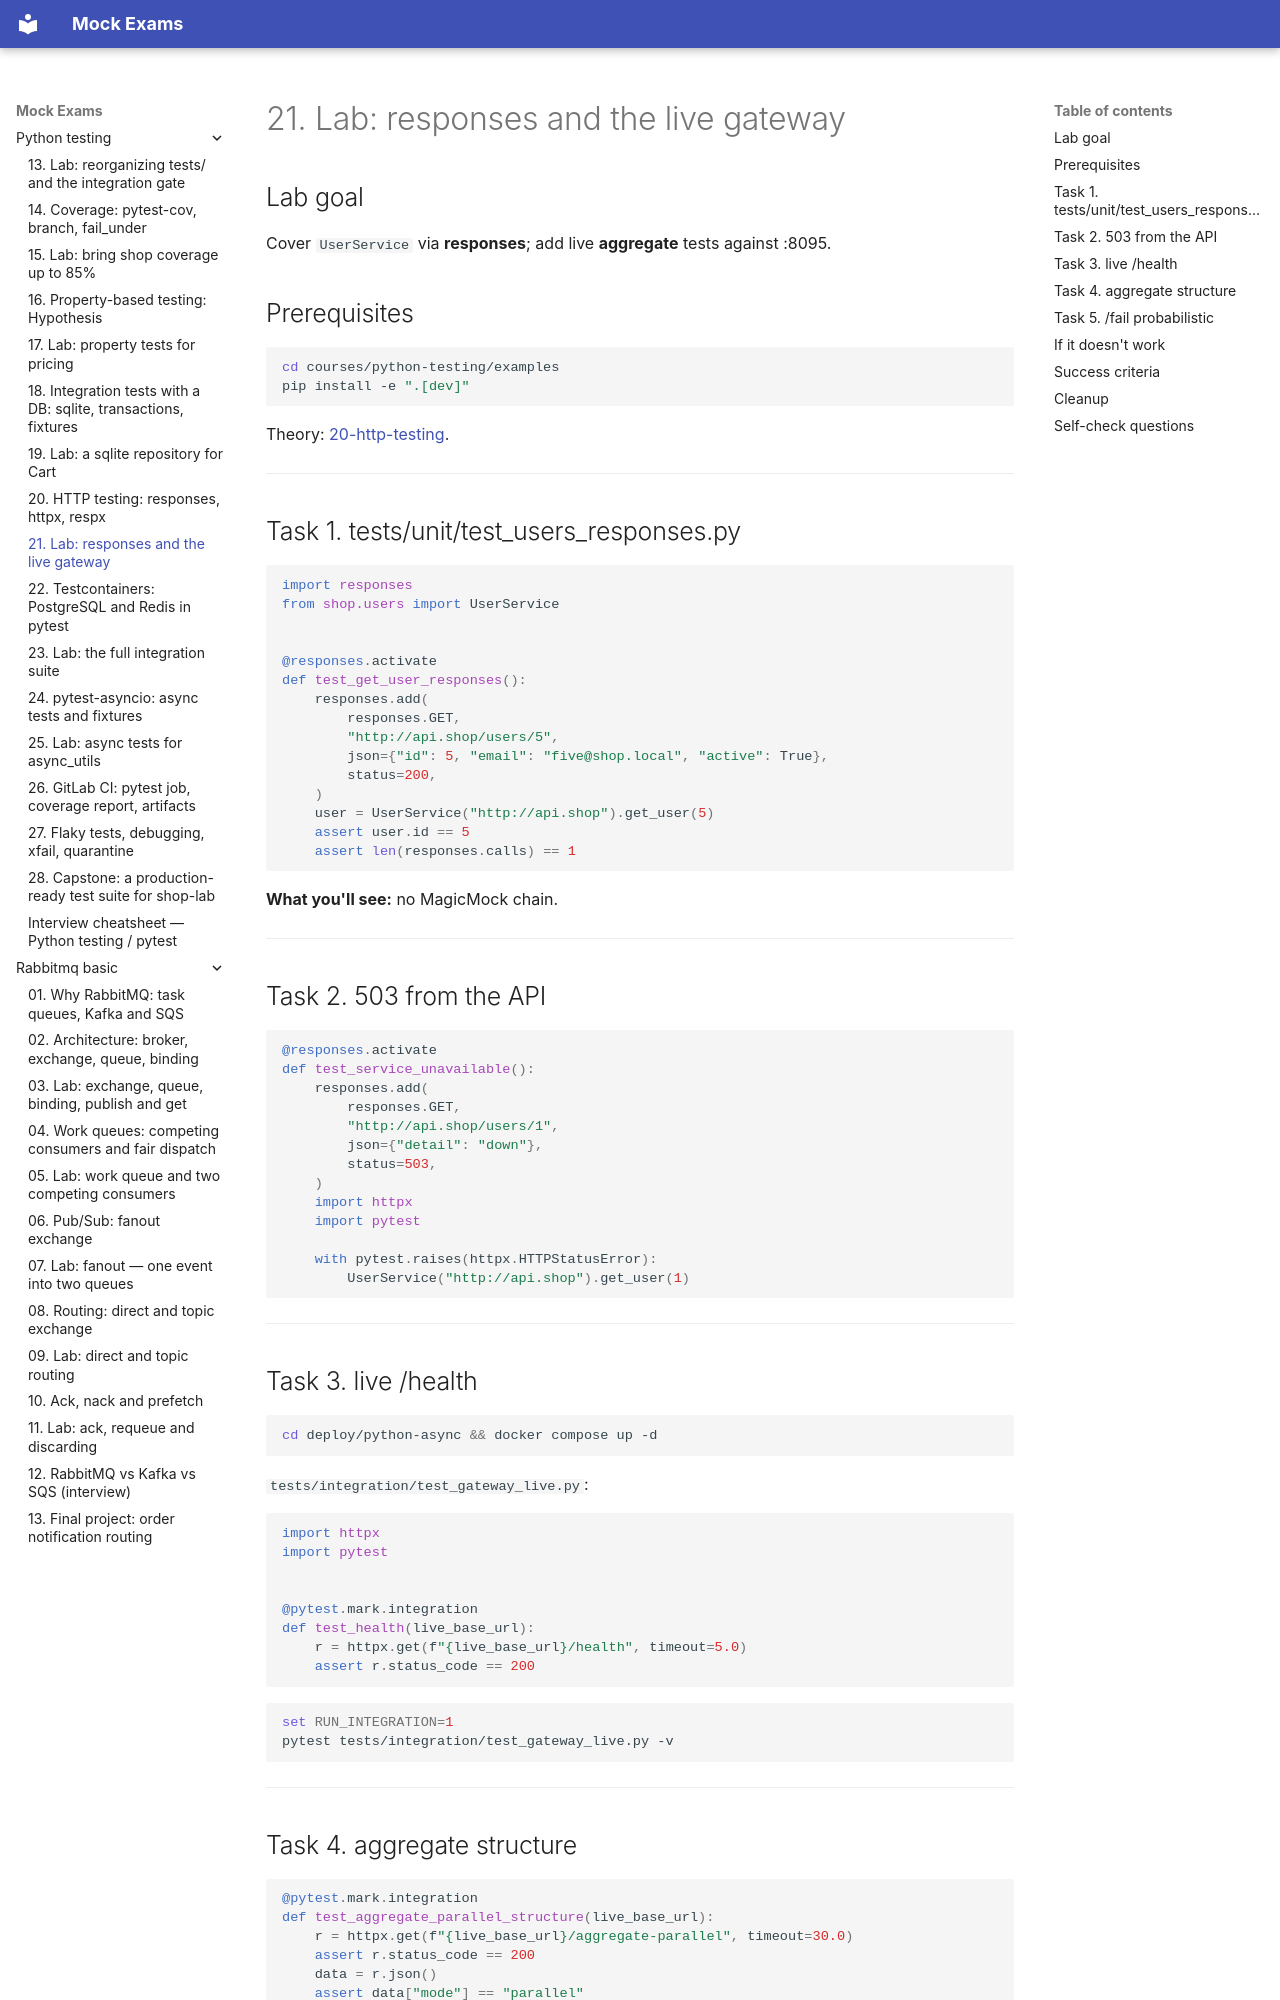

repository: FedorArbuzov/mock-exams · page: python-testing/21-lab-http-mocks/index.html · generator: mkdocs

# 21. Lab: responses and the live gateway

## Lab goal

Cover `UserService` via **responses**; add live **aggregate** tests against :8095.

## Prerequisites

```bash
cd courses/python-testing/examples
pip install -e ".[dev]"
```

Theory: [20-http-testing](20-http-testing.md).

---

## Task 1. tests/unit/test_users_responses.py

```python
import responses
from shop.users import UserService


@responses.activate
def test_get_user_responses():
    responses.add(
        responses.GET,
        "http://api.shop/users/5",
        json={"id": 5, "email": "five@shop.local", "active": True},
        status=200,
    )
    user = UserService("http://api.shop").get_user(5)
    assert user.id == 5
    assert len(responses.calls) == 1
```

**What you'll see:** no MagicMock chain.

---

## Task 2. 503 from the API

```python
@responses.activate
def test_service_unavailable():
    responses.add(
        responses.GET,
        "http://api.shop/users/1",
        json={"detail": "down"},
        status=503,
    )
    import httpx
    import pytest

    with pytest.raises(httpx.HTTPStatusError):
        UserService("http://api.shop").get_user(1)
```

---

## Task 3. live /health

```bash
cd deploy/python-async && docker compose up -d
```

`tests/integration/test_gateway_live.py`:

```python
import httpx
import pytest


@pytest.mark.integration
def test_health(live_base_url):
    r = httpx.get(f"{live_base_url}/health", timeout=5.0)
    assert r.status_code == 200
```

```bash
set RUN_INTEGRATION=1
pytest tests/integration/test_gateway_live.py -v
```

---
